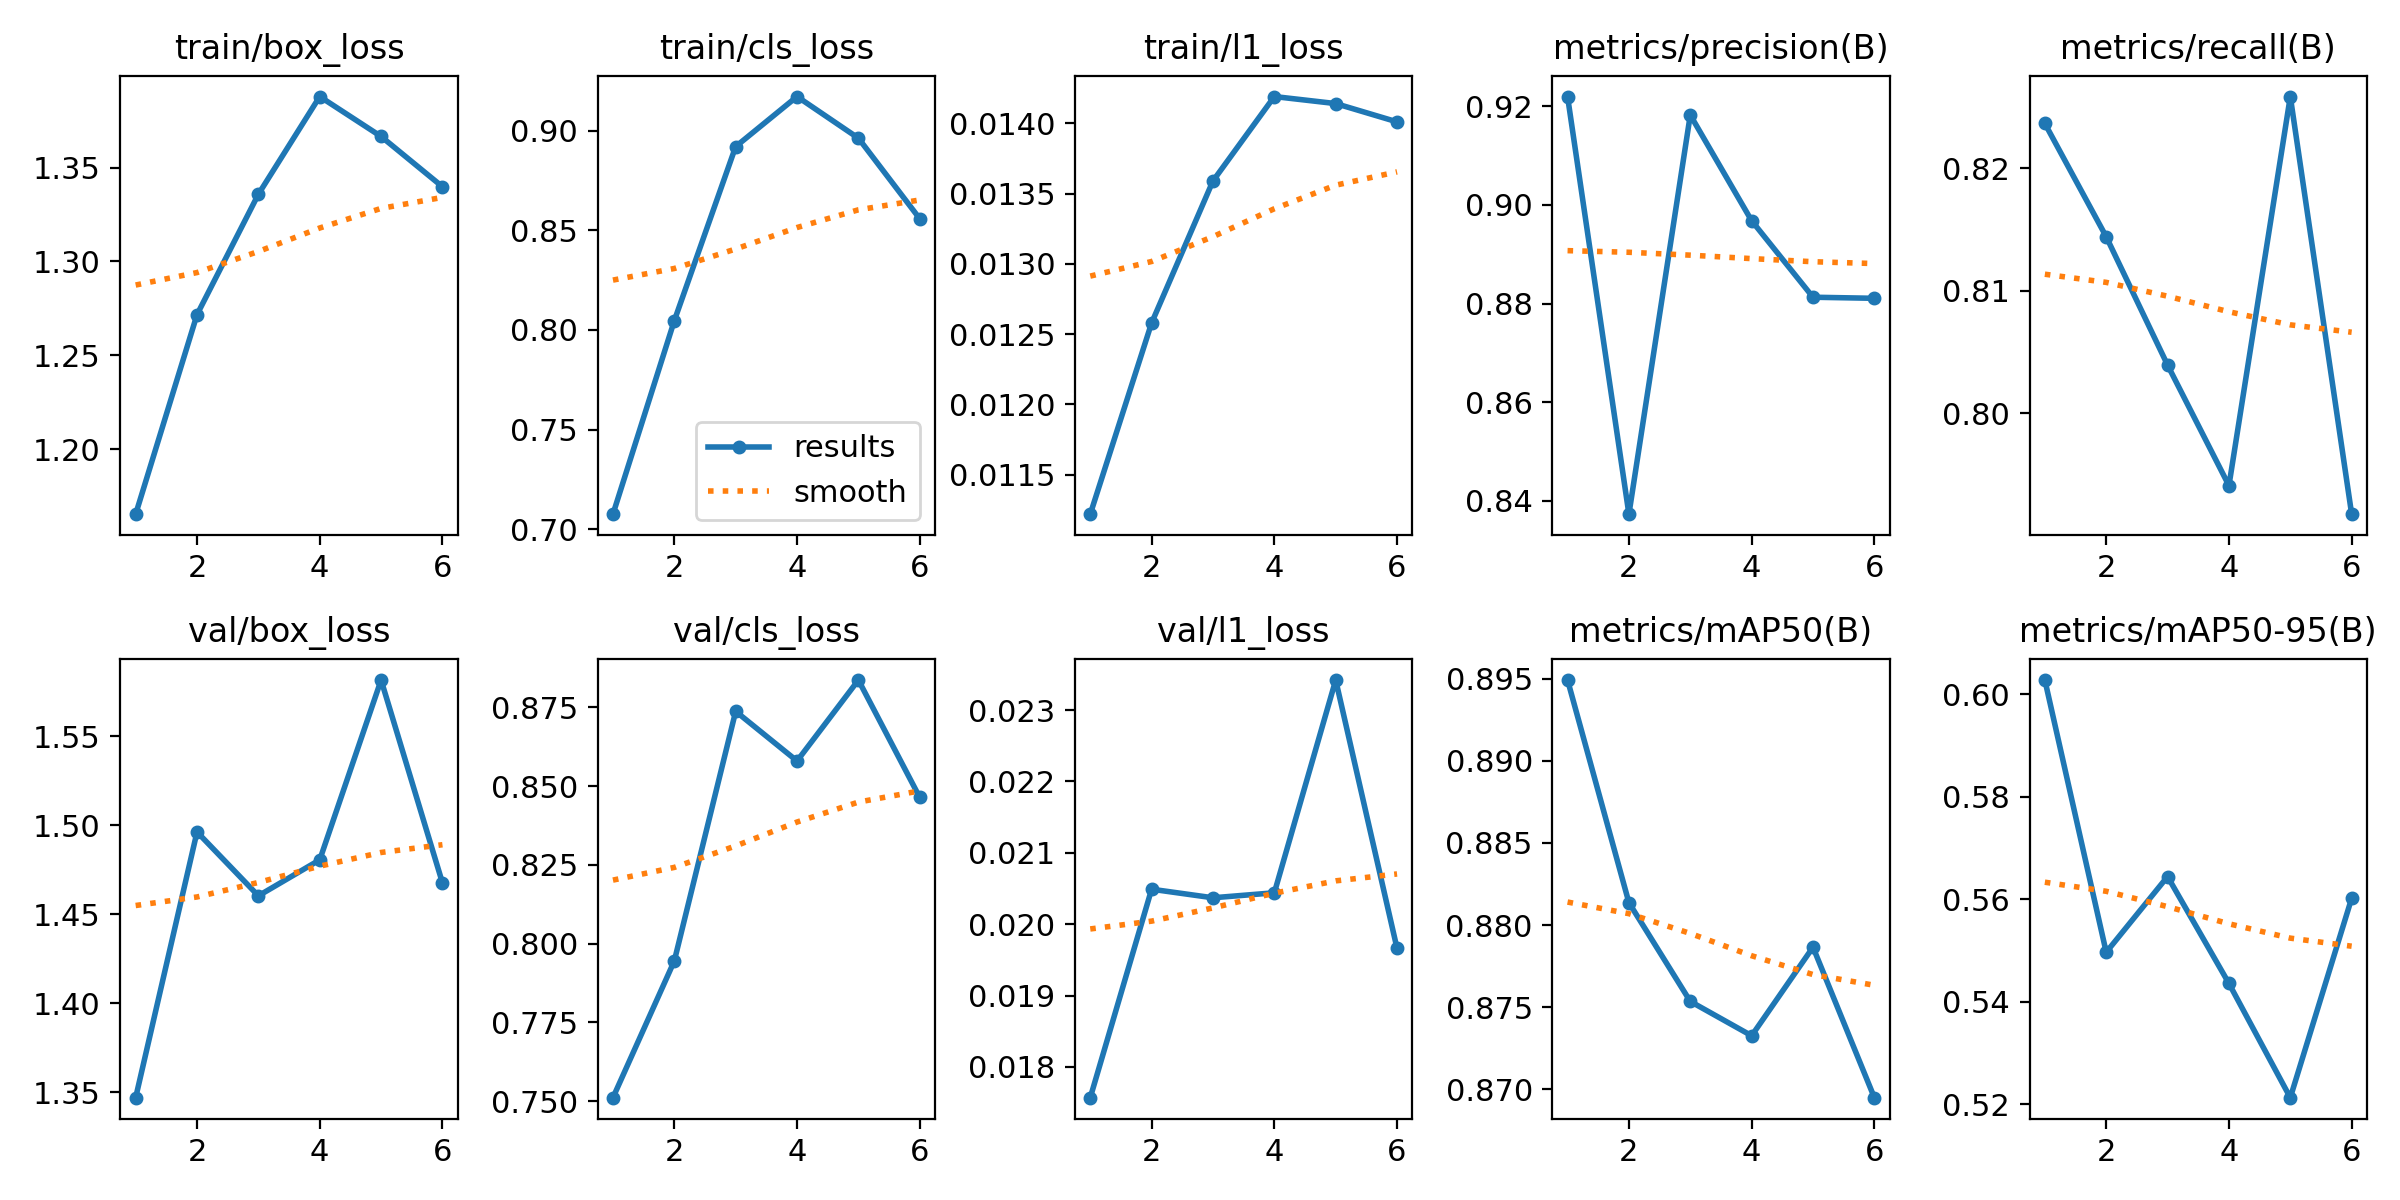

The table this chart was drawn from, first rows:
epoch, time, train/box_loss, train/cls_loss, train/l1_loss, metrics/precision(B), metrics/recall(B), metrics/mAP50(B), metrics/mAP50-95(B), val/box_loss, val/cls_loss, val/l1_loss, lr/pg0, lr/pg1, lr/pg2
1, 133.3, 1.165, 0.7075, 0.01122, 0.922, 0.8237, 0.8949, 0.6028, 1.347, 0.7511, 0.01757, 0.000553, 0.000553, 0.000553
2, 196.2, 1.272, 0.8046, 0.01258, 0.8373, 0.8144, 0.8814, 0.5496, 1.496, 0.7945, 0.02049, 0.001035, 0.001035, 0.001035
3, 259, 1.336, 0.892, 0.01359, 0.9182, 0.8039, 0.8753, 0.5644, 1.46, 0.8737, 0.02037, 0.001445, 0.001445, 0.001445
4, 321.9, 1.388, 0.9171, 0.01419, 0.8968, 0.7941, 0.8733, 0.5435, 1.481, 0.858, 0.02044, 0.001337, 0.001337, 0.001337
5, 384.7, 1.367, 0.8962, 0.01414, 0.8813, 0.8259, 0.8787, 0.5212, 1.582, 0.8837, 0.02342, 0.001227, 0.001227, 0.001227
6, 447.2, 1.34, 0.8558, 0.01401, 0.8811, 0.7917, 0.8695, 0.5602, 1.468, 0.8464, 0.01966, 0.001117, 0.001117, 0.001117
